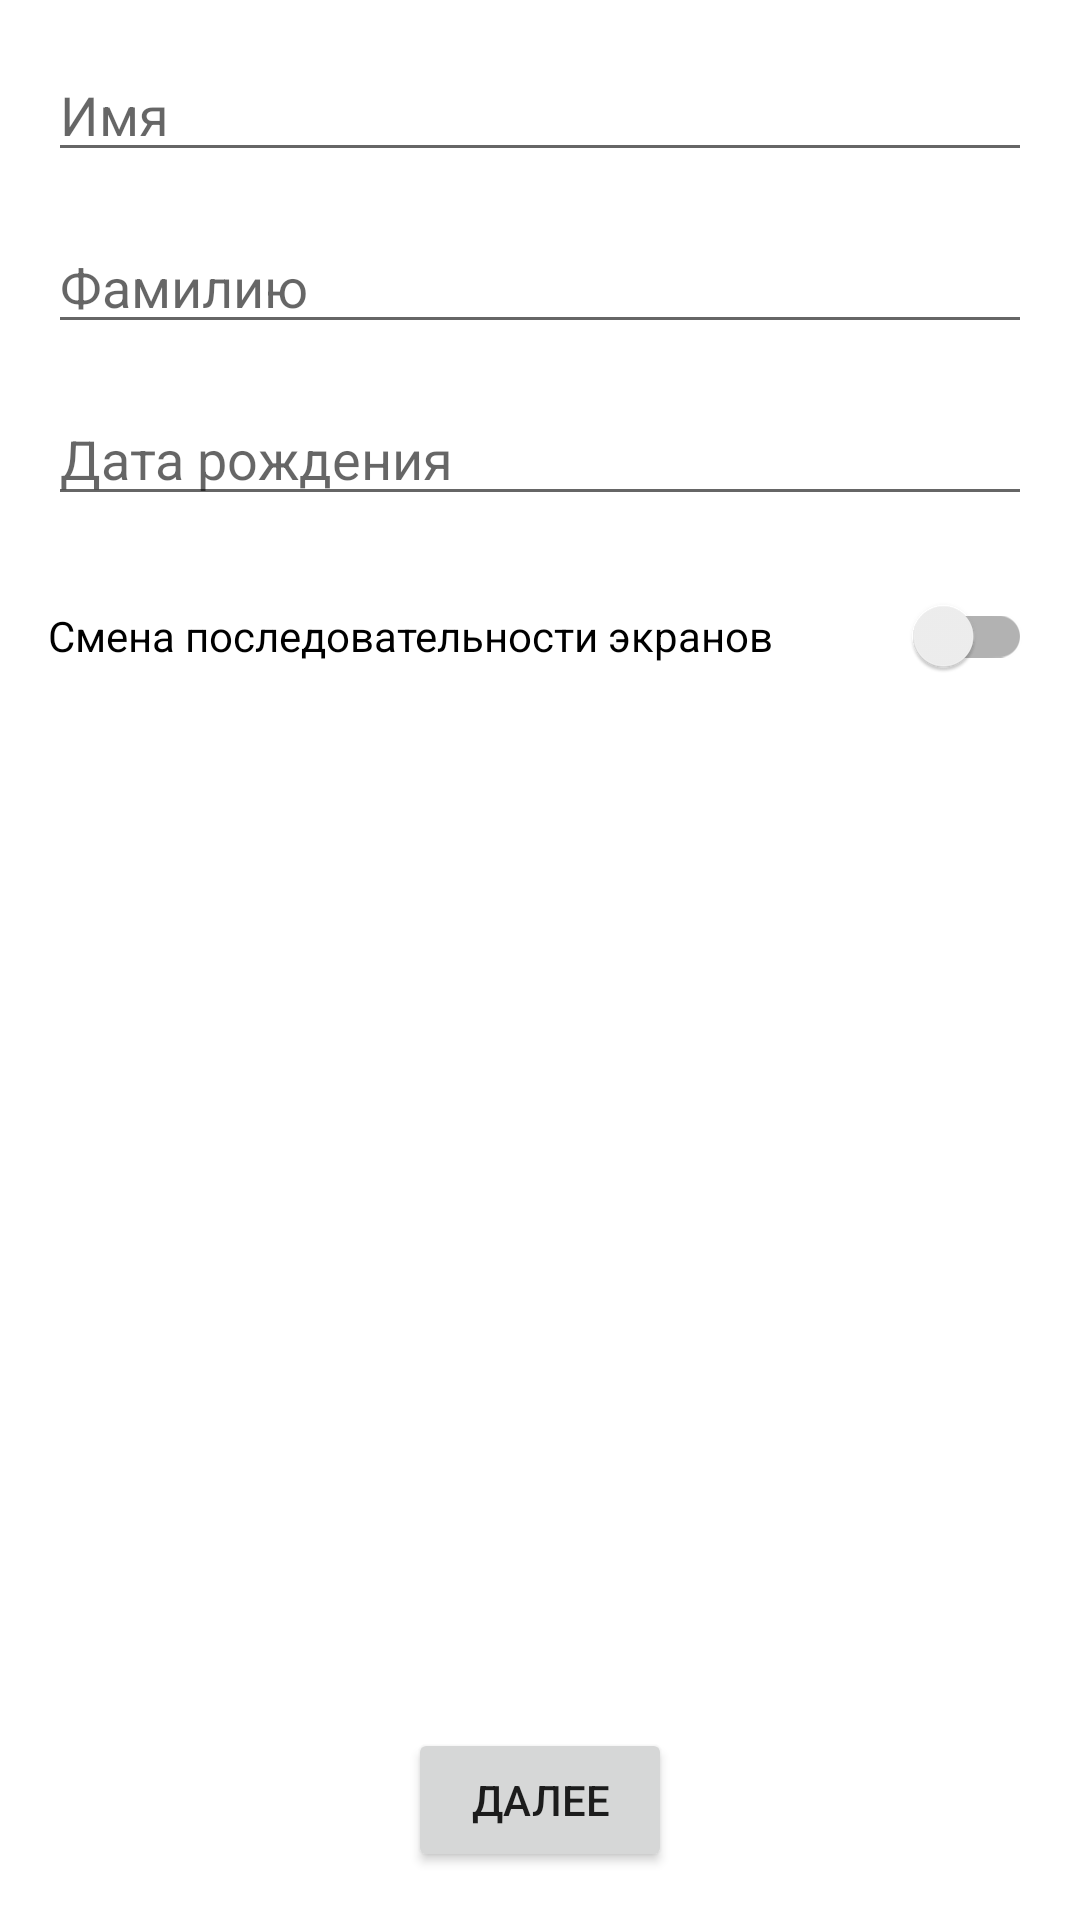

Write the Android layout XML for this screen, with the resource values it uses.
<!-- AndroidManifest.xml: application theme Theme.MVI_User -->
<!-- res/layout/fragment_user_input.xml -->
<?xml version="1.0" encoding="utf-8"?>
<androidx.constraintlayout.widget.ConstraintLayout xmlns:android="http://schemas.android.com/apk/res/android"
    xmlns:app="http://schemas.android.com/apk/res-auto"
    android:layout_width="match_parent"
    android:layout_height="match_parent"
    android:padding="16dp">

    <ScrollView
        android:id="@+id/scroll_view"
        android:layout_width="match_parent"
        android:layout_height="0dp"
        app:layout_constraintBottom_toTopOf="@id/nextButton"
        app:layout_constraintTop_toTopOf="parent">

        <LinearLayout
            android:layout_width="match_parent"
            android:layout_height="wrap_content"
            android:orientation="vertical">


            <EditText
                android:id="@+id/firstNameEditText"
                android:layout_width="match_parent"
                android:layout_height="wrap_content"
                android:hint="@string/first_name"
                android:inputType="text"
                android:autofillHints="name" />

            <EditText
                android:id="@+id/lastNameEditText"
                android:layout_width="match_parent"
                android:layout_height="wrap_content"
                android:layout_marginTop="16dp"
                android:hint="@string/last_name"
                android:inputType="text"
                android:autofillHints="name"/>

            <EditText
                android:id="@+id/dateOfBirthEditText"
                android:layout_width="match_parent"
                android:layout_height="wrap_content"
                android:layout_marginTop="16dp"
                android:hint="@string/date_of_birth"
                android:inputType="date"
                android:autofillHints="date" />

            <androidx.appcompat.widget.SwitchCompat
                android:id="@+id/switch_fragments"
                android:layout_width="match_parent"
                android:layout_height="wrap_content"
                android:layout_marginTop="16dp"
                android:text="@string/switch_text" />

        </LinearLayout>
    </ScrollView>

    <Button
        android:id="@+id/nextButton"
        android:layout_width="wrap_content"
        android:layout_height="wrap_content"
        android:layout_marginTop="16dp"
        android:text="@string/next"
        app:layout_constraintBottom_toBottomOf="parent"
        app:layout_constraintEnd_toEndOf="parent"
        app:layout_constraintStart_toStartOf="parent" />
</androidx.constraintlayout.widget.ConstraintLayout>
<!-- resources referenced by this layout -->
<resources>
  <string name="date_of_birth">Дата рождения</string>
  <string name="first_name">Имя</string>
  <string name="last_name">Фамилию</string>
  <string name="next">Далее</string>
  <string name="switch_text">Смена последовательности экранов</string>
  <style name="Theme.MVI_User" parent="Base.Theme.MVI_User" />
  <style name="Base.Theme.MVI_User" parent="Theme.MaterialComponents.Light.DarkActionBar">
          
          
      </style>
</resources>
